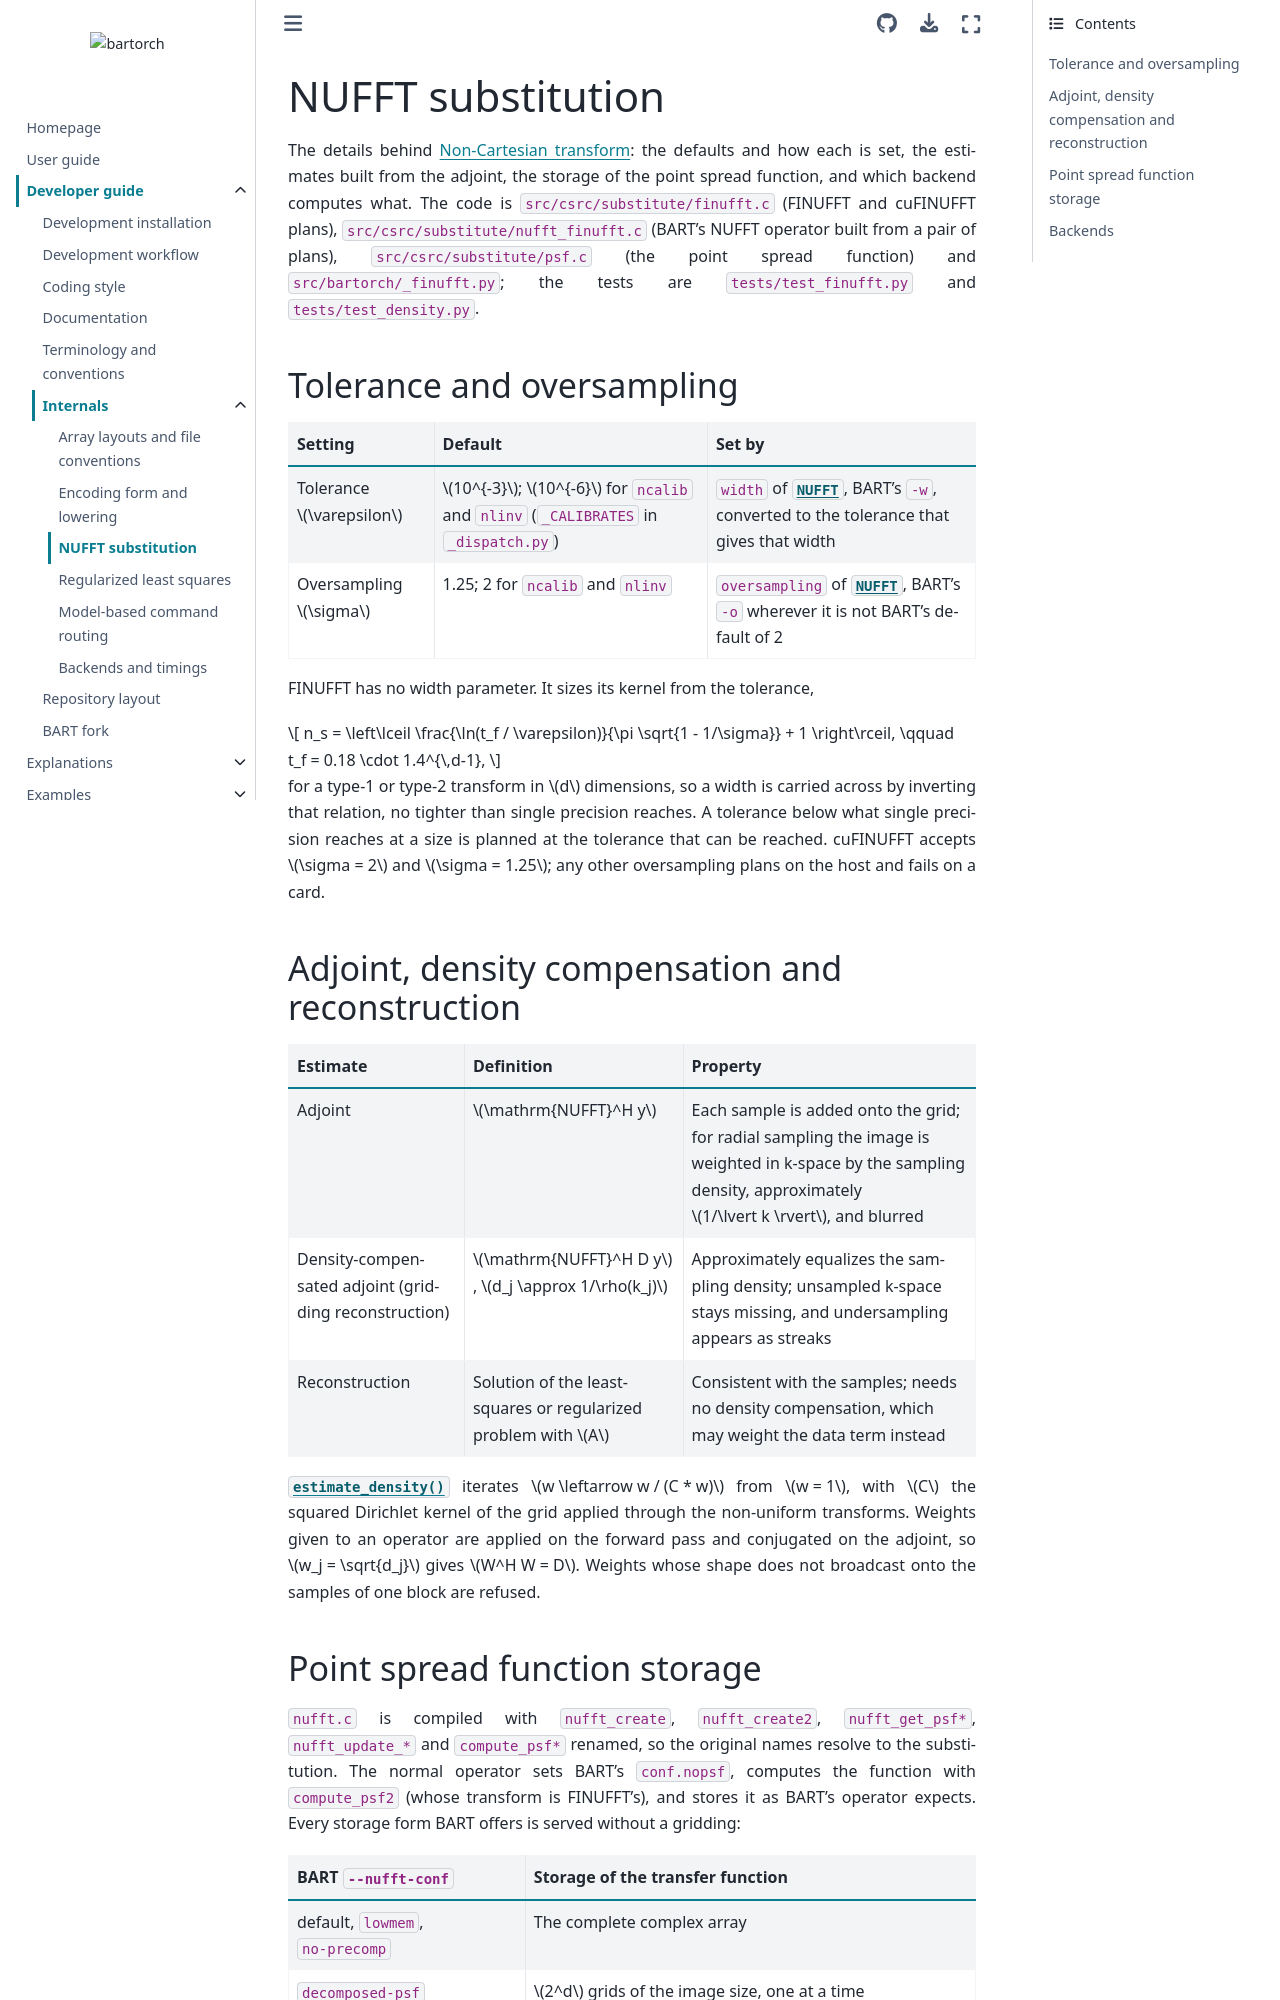

repository: pulserver/bartorch · page: v0.0.28/guides/developer/internals/nufft.html · generator: sphinx

# NUFFT substitution

The details behind {doc}`../../../explanation/non-cartesian`: the defaults and
how each is set, the estimates built from the adjoint, the storage of the
point spread function, and which backend computes what.  The code is
`src/csrc/substitute/finufft.c` (FINUFFT and cuFINUFFT plans),
`src/csrc/substitute/nufft_finufft.c` (BART's NUFFT operator built from a pair
of plans), `src/csrc/substitute/psf.c` (the point spread function) and
`src/bartorch/_finufft.py`; the tests are `tests/test_finufft.py` and
`tests/test_density.py`.

## Tolerance and oversampling

| Setting | Default | Set by |
| --- | --- | --- |
| Tolerance $\varepsilon$ | $10^{-3}$; $10^{-6}$ for `ncalib` and `nlinv` (`_CALIBRATES` in `_dispatch.py`) | `width` of {class}`~bartorch.linop.NUFFT`, BART's `-w`, converted to the tolerance that gives that width |
| Oversampling $\sigma$ | 1.25; 2 for `ncalib` and `nlinv` | `oversampling` of {class}`~bartorch.linop.NUFFT`, BART's `-o` wherever it is not BART's default of 2 |

FINUFFT has no width parameter.  It sizes its kernel from the tolerance,

$$
n_s = \left\lceil \frac{\ln(t_f / \varepsilon)}{\pi \sqrt{1 - 1/\sigma}} + 1 \right\rceil,
\qquad t_f = 0.18 \cdot 1.4^{\,d-1},
$$

for a type-1 or type-2 transform in $d$ dimensions, so a width is carried across
by inverting that relation, no tighter than single precision reaches.  A
tolerance below what single precision reaches at a size is planned at the
tolerance that can be reached.  cuFINUFFT accepts $\sigma = 2$ and
$\sigma = 1.25$; any other oversampling plans on the host and fails on a card.

## Adjoint, density compensation and reconstruction

| Estimate | Definition | Property |
| --- | --- | --- |
| Adjoint | $\mathrm{NUFFT}^H y$ | Each sample is added onto the grid; for radial sampling the image is weighted in k-space by the sampling density, approximately $1/\lvert k \rvert$, and blurred |
| Density-compensated adjoint (gridding reconstruction) | $\mathrm{NUFFT}^H D y$, $d_j \approx 1/\rho(k_j)$ | Approximately equalizes the sampling density; unsampled k-space stays missing, and undersampling appears as streaks |
| Reconstruction | Solution of the least-squares or regularized problem with $A$ | Consistent with the samples; needs no density compensation, which may weight the data term instead |

{func}`~bartorch.estimate_density` iterates $w \leftarrow w / (C * w)$ from
$w = 1$, with $C$ the squared Dirichlet kernel of the grid applied through the
non-uniform transforms.  Weights given to an operator are applied on the
forward pass and conjugated on the adjoint, so $w_j = \sqrt{d_j}$ gives
$W^H W = D$.  Weights whose shape does not broadcast onto the samples of one
block are refused.
